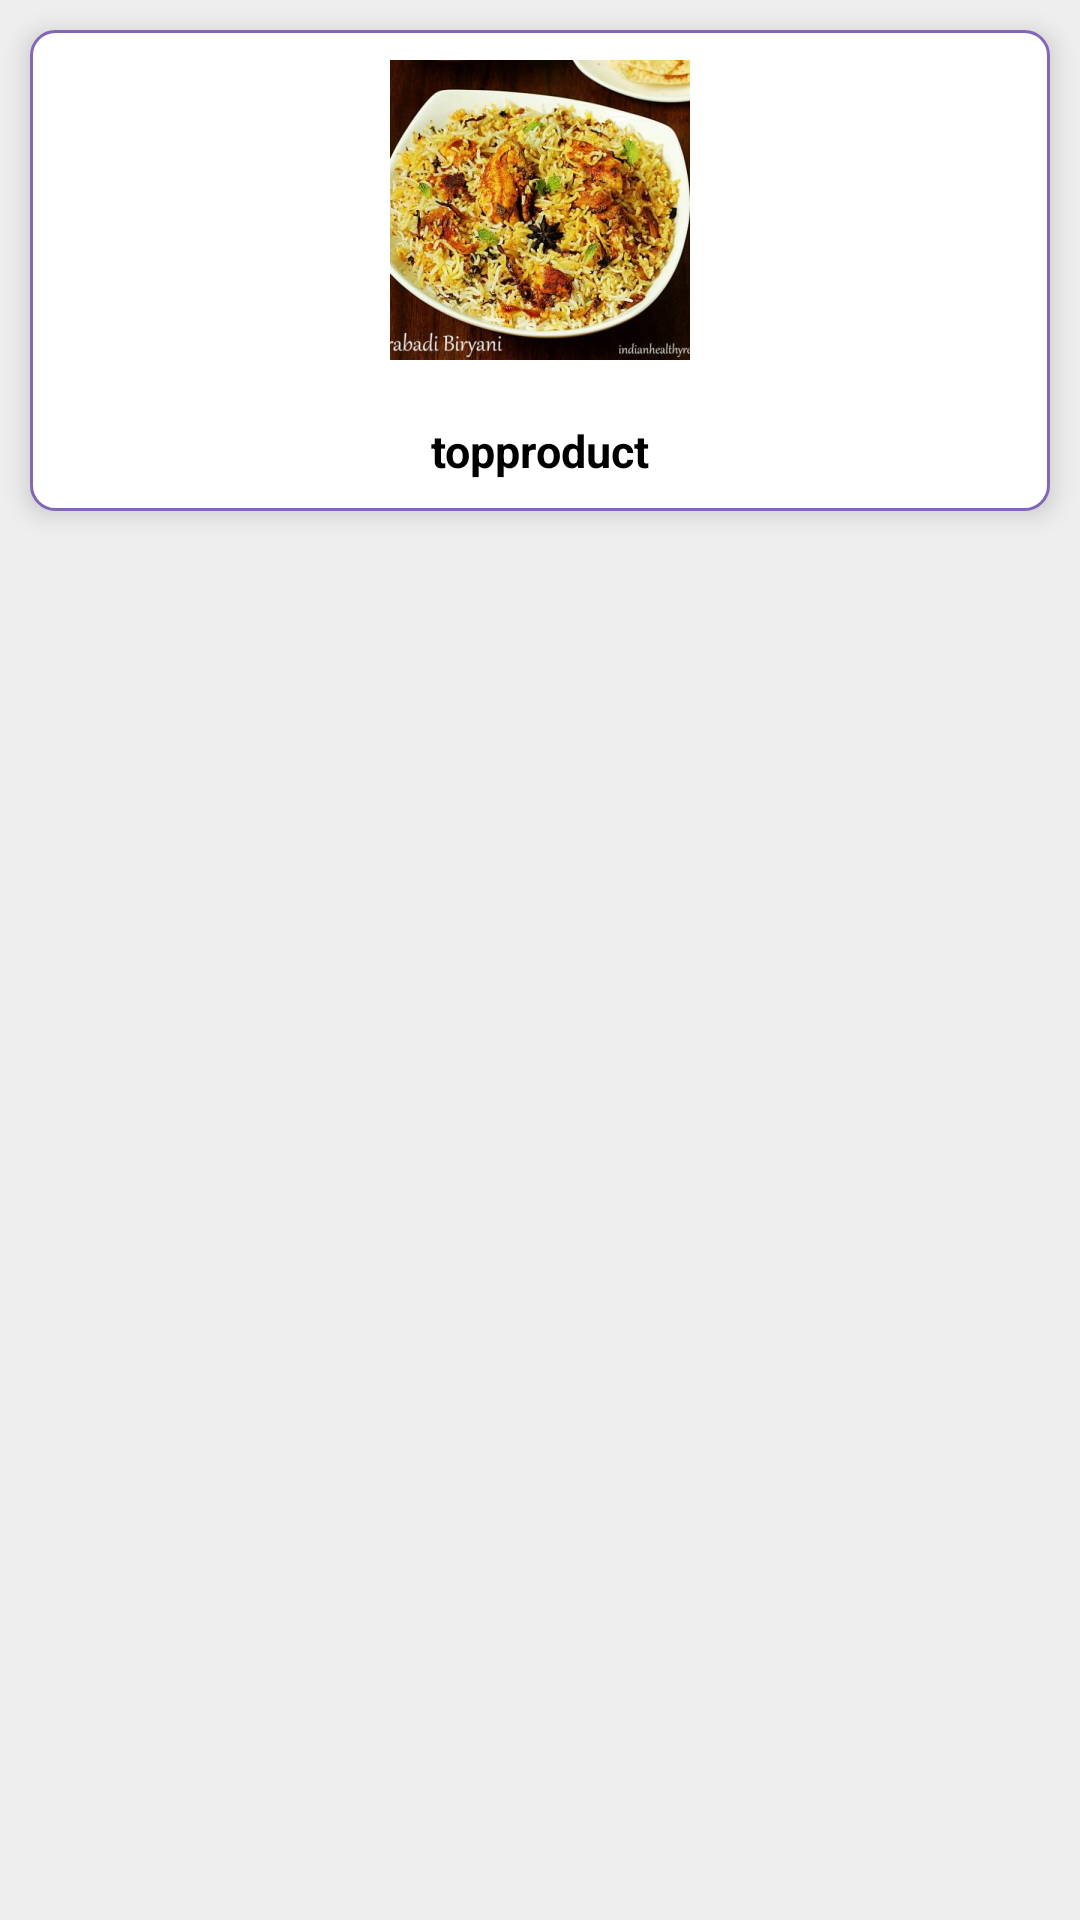

This screen was rendered from an Android layout file. Write that file and the resources it references.
<!-- AndroidManifest.xml: application theme GroceMart -->
<!-- res/layout/serachpage.xml -->
<?xml version="1.0" encoding="utf-8"?>
<RelativeLayout xmlns:android="http://schemas.android.com/apk/res/android"
    android:layout_width="wrap_content"
    android:layout_height="wrap_content"
    android:background="#EEEEEE">

    <RelativeLayout
        android:id="@+id/clicl_product"
        android:layout_width="wrap_content"
        android:layout_height="wrap_content"
        android:layout_marginLeft="@dimen/ten"
        android:layout_marginRight="@dimen/ten"
        android:layout_marginTop="@dimen/ten"
        android:background="@drawable/homecard_back"
        android:elevation="@dimen/five">

        <ImageView
            android:id="@+id/product_image"
            android:layout_width="wrap_content"
            android:layout_height="@dimen/hundred"
            android:src="@drawable/chicken"
            android:layout_centerHorizontal="true"
            android:scaleType="fitCenter"
            android:layout_margin="@dimen/ten"></ImageView>

        <TextView
            android:id="@+id/text_ProductName"
            android:layout_width="wrap_content"
            android:layout_height="wrap_content"
            android:layout_below="@id/product_image"
            android:layout_margin="@dimen/ten"
            android:layout_marginRight="20dp"
            android:text="topproduct"
            android:layout_centerHorizontal="true"
            android:textColor="@color/black"
            android:textSize="@dimen/textsize"
            android:textStyle="bold"></TextView>



    </RelativeLayout>

</RelativeLayout>
<!-- resources referenced by this layout -->
<resources>
  <color name="black">#FF000000</color>
  <dimen name="five">5dp</dimen>
  <dimen name="hundred">100dp</dimen>
  <dimen name="ten">10dp</dimen>
  <dimen name="textsize">15sp</dimen>
  <!-- drawable chicken: jpg bitmap (drawable, 320718 bytes) -->
  <!-- drawable homecard_back (drawable) -->
  <?xml version="1.0" encoding="utf-8"?>
  <shape xmlns:android="http://schemas.android.com/apk/res/android"
      android:shape="rectangle">
  
  
      <gradient
          android:angle="135"
          android:endColor="#FFFFFF"
          android:startColor="#FFFFFF"
          android:type="linear" />
  
      <stroke android:width="1dp"
          android:color="#8366B6"></stroke>
  
      <corners
          android:bottomLeftRadius="8dp"
          android:bottomRightRadius="8dp"
          android:topLeftRadius="8dp"
          android:topRightRadius="8dp" />
  </shape>
  <style name="GroceMart" parent="Theme.AppCompat.DayNight.NoActionBar">
          
          <item name="colorPrimary">@color/purple_500</item>
          <item name="colorPrimaryVariant">@color/white</item>
          <item name="colorOnPrimary">@color/white</item>
          
          <item name="colorSecondary">@color/purple_700</item>
          <item name="colorSecondaryVariant">@color/teal_700</item>
          <item name="colorOnSecondary">@color/teal_200</item>
          
          <item name="android:statusBarColor" tools:targetApi="l">?attr/colorPrimaryVariant</item>
          
      </style>
  <color name="purple_500">#FF6200EE</color>
  <color name="white">#FFFFFFFF</color>
  <color name="purple_700">#FF3700B3</color>
  <color name="teal_700">#FF018786</color>
  <color name="teal_200">#FF03DAC5</color>
</resources>
